Run: headless pygame with SDL's dummy video driver; simulated clock (each Clock.tick advances the game by its frame time, no real sleeping); random seed 0; keys injected as events and as key.get_pressed() state; no mouse input.
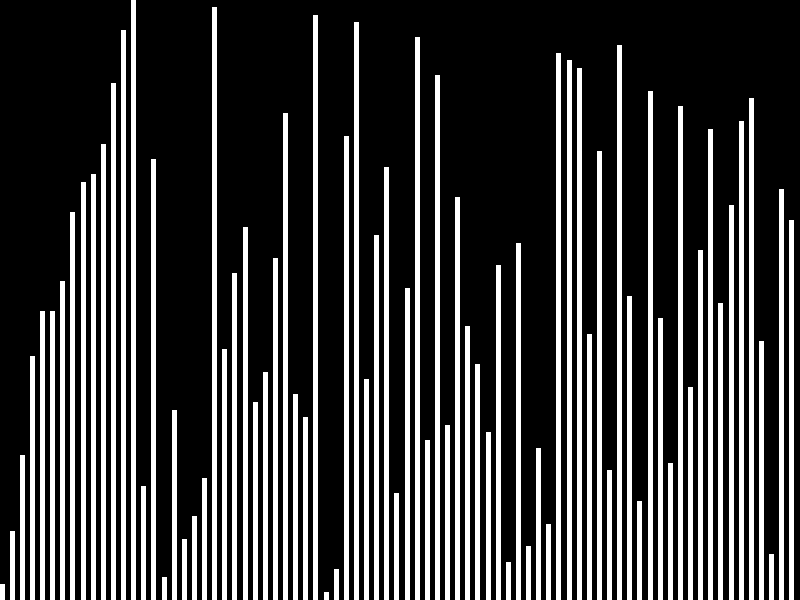
Frame 1 of 4 · flips 1–60 · no input
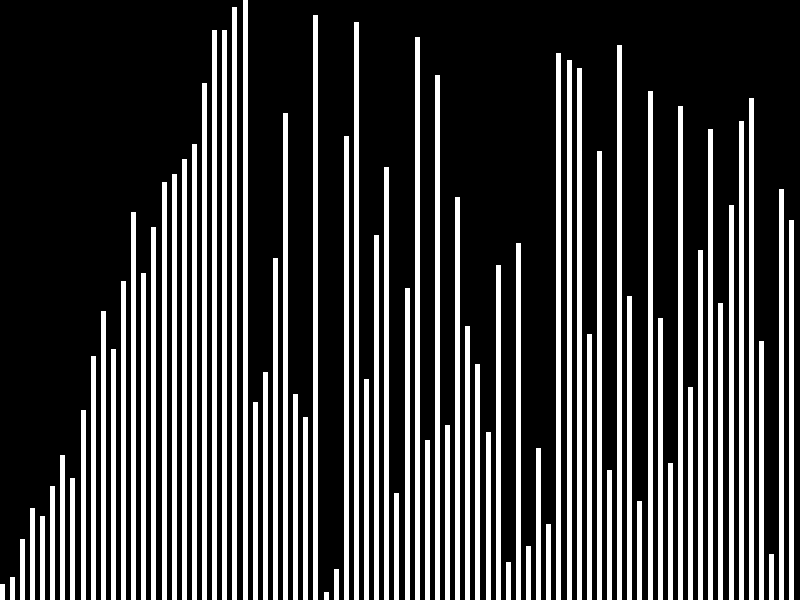
Frame 2 of 4 · flips 61–180 · tapped SPACE, RETURN · held RIGHT (→), D
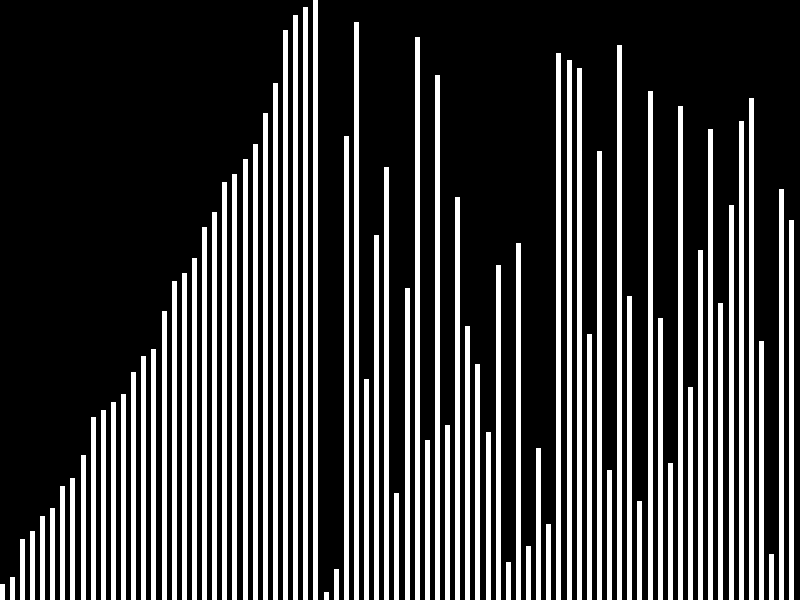
Frame 3 of 4 · flips 181–300 · held DOWN (↓), S
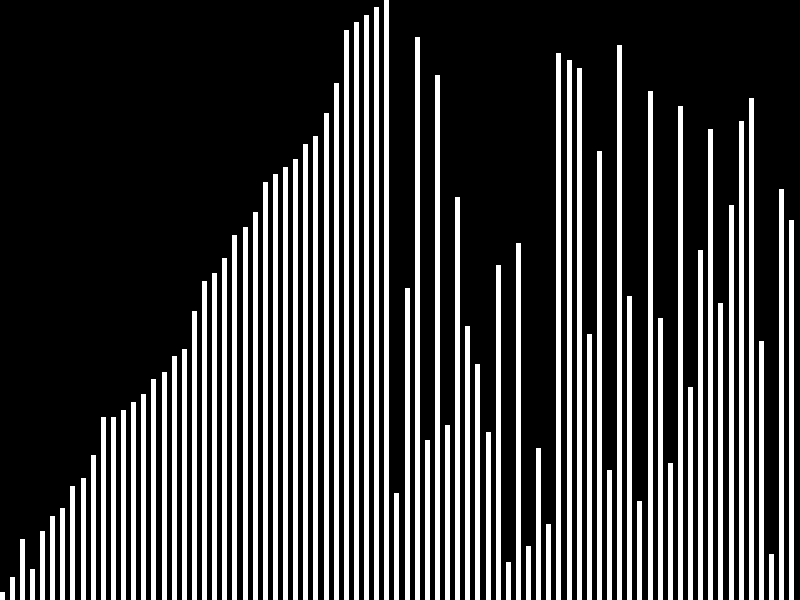
Frame 4 of 4 · flips 301–420 · held LEFT (←), A, UP (↑), W

The pygame program that drew these frames:

import pygame
import sys
from random import shuffle
from math import sqrt, ceil
from time import sleep
from threading import Thread

pygame.init()
(width, height) = (800, 600)
screen = pygame.display.set_mode((width, height))
FPS = 60
WHITE = (255, 255, 255)
BLACK = (0, 0, 0)
unsorted = [i for i in range(1, 80)]
shuffle(unsorted)
n = len(unsorted)
QUIT_SIGNAL = False
offset = 0
if n <= 100:
    offset = ceil(sqrt(100 - n))
delay = 5 / 1000 #Milli

def main():
    for i in range(n):
        pygame.draw.rect(screen, WHITE, (i * (width / n), height - (unsorted[i] * (height / n)), (width / n) - offset, height))
    pygame.display.update()

    while not QUIT_SIGNAL:
        InsertionSort(unsorted)


def InsertionSort(unsorted):
    for i in range(1, n):
        key = unsorted[i]
        j = i - 1
        while j >= 0 and key < unsorted[j]:
            unsorted[j + 1] = unsorted[j]
            j -= 1
            UpdateDisplay(j+1)
            sleep(delay)
            if QUIT_SIGNAL:
                return
        unsorted[j + 1] = key
        UpdateDisplay(j+1)

    [UpdateDisplay(i,(0,255,0)) for i in range(n)]

def CheckInput():
    global QUIT_SIGNAL
    while 1:
        for event in pygame.event.get():
            if event.type == pygame.QUIT:
                QUIT_SIGNAL = True
                return
        sleep(1)

def UpdateDisplay(i, color = (255, 255, 255)):
    pygame.draw.rect(screen, BLACK, (i * (width / n), 0, (width / n) - offset, height))
    pygame.draw.rect(screen, color, (i * (width / n), height - (unsorted[i] * (height / n)), (width / n) - offset, height))
    pygame.display.update()




if __name__ == '__main__':
    Thread(target=CheckInput,).start()
    main()
    pygame.quit()
    sys.exit(0)
